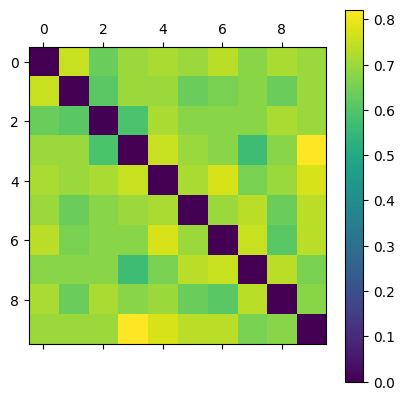

The table this chart was drawn from, first rows:
0.000000000000000000e+00, 7.536231884057971175e-01, 6.349206349206348854e-01, 6.969696969696970168e-01, 7.164179104477612636e-01, 6.969696969696970168e-01, 7.352941176470588758e-01, 6.769230769230769607e-01, 7.164179104477612636e-01, 6.969696969696970168e-01
7.536231884057971175e-01, 0.000000000000000000e+00, 6.129032258064516236e-01, 6.969696969696970168e-01, 6.969696969696970168e-01, 6.349206349206348854e-01, 6.562500000000000000e-01, 6.769230769230769607e-01, 6.349206349206348854e-01, 6.969696969696970168e-01
6.349206349206348854e-01, 6.129032258064516236e-01, 0.000000000000000000e+00, 5.901639344262294973e-01, 7.164179104477612636e-01, 6.769230769230769607e-01, 6.769230769230769607e-01, 6.769230769230769607e-01, 7.164179104477612636e-01, 6.969696969696970168e-01
6.969696969696970168e-01, 6.969696969696970168e-01, 5.901639344262294973e-01, 0.000000000000000000e+00, 7.536231884057971175e-01, 6.969696969696970168e-01, 6.769230769230769607e-01, 5.666666666666666519e-01, 6.769230769230769607e-01, 8.219178082191780366e-01
7.164179104477612636e-01, 6.969696969696970168e-01, 7.164179104477612636e-01, 7.536231884057971175e-01, 0.000000000000000000e+00, 7.164179104477612636e-01, 7.714285714285714635e-01, 6.562500000000000000e-01, 6.969696969696970168e-01, 7.714285714285714635e-01
6.969696969696970168e-01, 6.349206349206348854e-01, 6.769230769230769607e-01, 6.969696969696970168e-01, 7.164179104477612636e-01, 0.000000000000000000e+00, 6.969696969696970168e-01, 7.352941176470588758e-01, 6.349206349206348854e-01, 7.352941176470588758e-01
7.352941176470588758e-01, 6.562500000000000000e-01, 6.769230769230769607e-01, 6.769230769230769607e-01, 7.714285714285714635e-01, 6.969696969696970168e-01, 0.000000000000000000e+00, 7.536231884057971175e-01, 6.129032258064516236e-01, 7.352941176470588758e-01
6.769230769230769607e-01, 6.769230769230769607e-01, 6.769230769230769607e-01, 5.666666666666666519e-01, 6.562500000000000000e-01, 7.352941176470588758e-01, 7.536231884057971175e-01, 0.000000000000000000e+00, 7.352941176470588758e-01, 6.562500000000000000e-01
7.164179104477612636e-01, 6.349206349206348854e-01, 7.164179104477612636e-01, 6.769230769230769607e-01, 6.969696969696970168e-01, 6.349206349206348854e-01, 6.129032258064516236e-01, 7.352941176470588758e-01, 0.000000000000000000e+00, 6.769230769230769607e-01
6.969696969696970168e-01, 6.969696969696970168e-01, 6.969696969696970168e-01, 8.219178082191780366e-01, 7.714285714285714635e-01, 7.352941176470588758e-01, 7.352941176470588758e-01, 6.562500000000000000e-01, 6.769230769230769607e-01, 0.000000000000000000e+00
